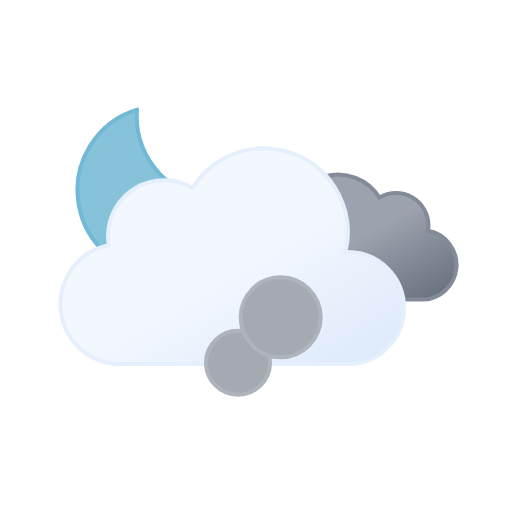
t = 0.00 s
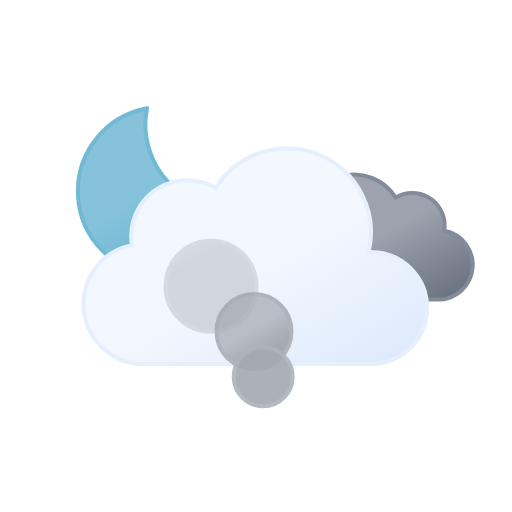
t = 1.69 s
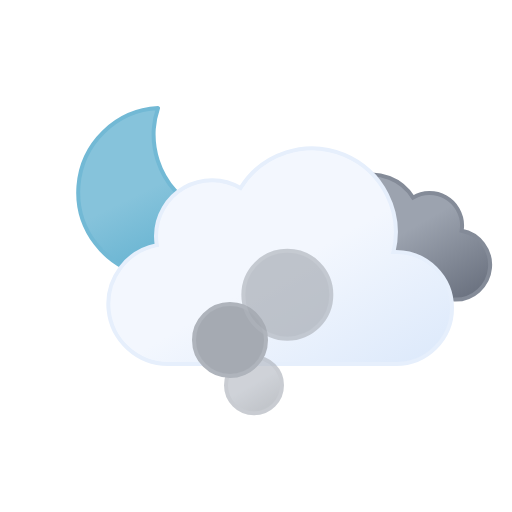
t = 3.50 s
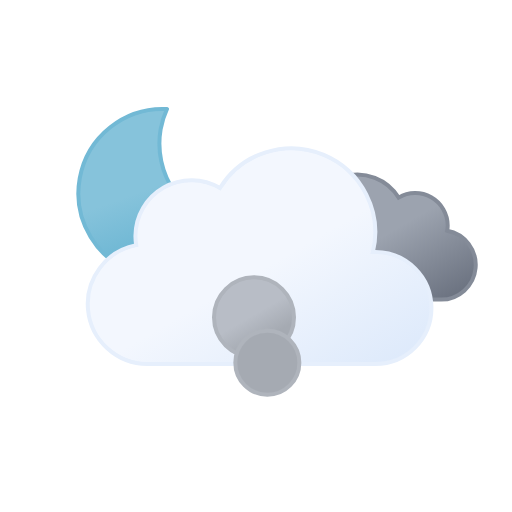
t = 5.00 s
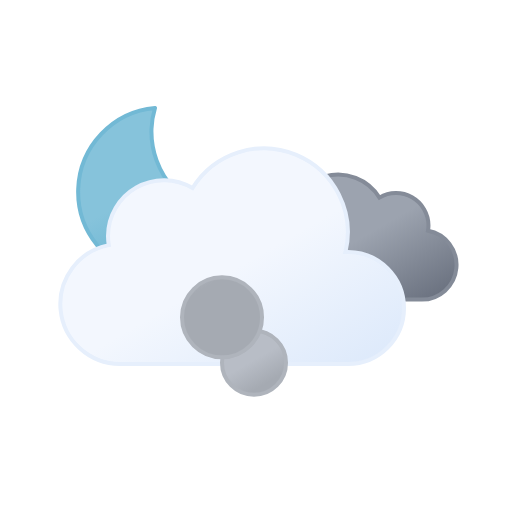
t = 7.00 s
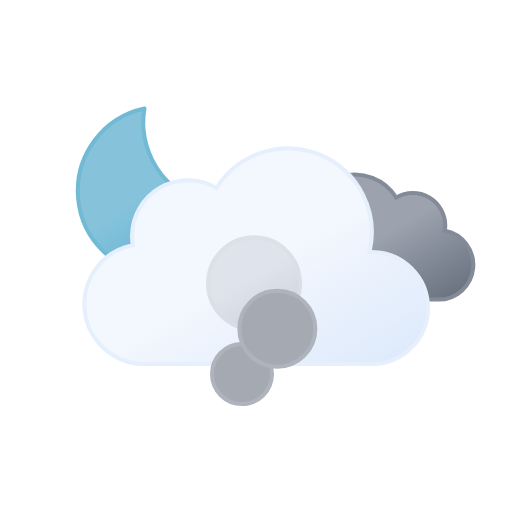
t = 8.75 s

The animated SVG that drew these frames (rendered in a browser with its animation timeline set to each time). Animation: 14 SMIL elements (animate=8,animateTransform=6); one cycle of 10.00 s, repeats indefinitely.

<svg xmlns="http://www.w3.org/2000/svg" xmlns:xlink="http://www.w3.org/1999/xlink" viewBox="0 0 64 64">
	<defs>
		<linearGradient id="a" x1="13.58" y1="15.57" x2="24.15" y2="33.87" gradientUnits="userSpaceOnUse">
			<stop offset="0" stop-color="#86c3db"/>
			<stop offset="0.45" stop-color="#86c3db"/>
			<stop offset="1" stop-color="#5eafcf"/>
		</linearGradient>
		<linearGradient id="b" x1="40.76" y1="23" x2="50.83" y2="40.46" gradientUnits="userSpaceOnUse">
			<stop offset="0" stop-color="#9ca3af"/>
			<stop offset="0.45" stop-color="#9ca3af"/>
			<stop offset="1" stop-color="#6b7280"/>
		</linearGradient>
		<linearGradient id="c" x1="22.56" y1="21.96" x2="39.2" y2="50.8" gradientUnits="userSpaceOnUse">
			<stop offset="0" stop-color="#f3f7fe"/>
			<stop offset="0.45" stop-color="#f3f7fe"/>
			<stop offset="1" stop-color="#deeafb"/>
		</linearGradient>
		<linearGradient id="d" x1="30.25" y1="48.4" x2="33.25" y2="53.6" gradientUnits="userSpaceOnUse">
			<stop offset="0" stop-color="#b8bdc6"/>
			<stop offset="0.45" stop-color="#b8bdc6"/>
			<stop offset="1" stop-color="#a5aab2"/>
		</linearGradient>
		<linearGradient id="e" x1="23.5" y1="38.1" x2="28" y2="45.9" xlink:href="#d"/>
		<linearGradient id="f" x1="33.75" y1="28.8" x2="39.75" y2="39.2" xlink:href="#d"/>
	</defs>
	<path d="M29.33,26.68A10.61,10.61,0,0,1,18.65,16.14,10.5,10.5,0,0,1,19,13.5,10.54,10.54,0,1,0,30.5,26.61,11.48,11.48,0,0,1,29.33,26.68Z" stroke="#72b9d5" stroke-linecap="round" stroke-linejoin="round" stroke-width="0.5" fill="url(#a)">
		<animateTransform attributeName="transform" type="rotate" values="-10 19.22 24.293; 10 19.22 24.293; -10 19.22 24.293" dur="10s" repeatCount="indefinite"/>
	</path>
	<path d="M34.23,33.45a4.05,4.05,0,0,0,4.05,4H54.79a4.34,4.34,0,0,0,.81-8.61,3.52,3.52,0,0,0,.06-.66,4.06,4.06,0,0,0-6.13-3.48,6.08,6.08,0,0,0-11.25,3.19,6.34,6.34,0,0,0,.18,1.46h-.18A4.05,4.05,0,0,0,34.23,33.45Z" stroke="#848b98" stroke-miterlimit="10" stroke-width="0.5" fill="url(#b)">
		<animateTransform attributeName="transform" type="translate" values="-2.1 0; 2.1 0; -2.1 0" dur="7s" repeatCount="indefinite"/>
	</path>
	<path d="M46.5,31.5l-.32,0a10.49,10.49,0,0,0-19.11-8,7,7,0,0,0-10.57,6,7.21,7.21,0,0,0,.1,1.14A7.5,7.5,0,0,0,18,45.5a4.19,4.19,0,0,0,.5,0v0h28a7,7,0,0,0,0-14Z" stroke="#e6effc" stroke-miterlimit="10" stroke-width="0.5" fill="url(#c)">
		<animateTransform attributeName="transform" type="translate" values="-3 0; 3 0; -3 0" dur="7s" repeatCount="indefinite"/>
	</path>
	<circle cx="31.75" cy="51" r="3" stroke="#afb4bc" stroke-miterlimit="10" stroke-width="0.5" fill="url(#d)">
		<animateTransform attributeName="transform" type="translate" values="0 0; 0 -17;" dur="3s" repeatCount="indefinite"/>
		<animate attributeName="opacity" values="0; 1; 1; 1; 0" dur="3s" repeatCount="indefinite"/>
		<animate attributeName="r" values="3; 4.5; 6" dur="3s" repeatCount="indefinite"/>
	</circle>
	<circle cx="25.75" cy="51" r="4.5" stroke="#afb4bc" stroke-miterlimit="10" stroke-width="0.5" fill="url(#e)">
		<animateTransform attributeName="transform" type="translate" values="0 0; 0 -17;" dur="3s" begin="-1s" repeatCount="indefinite"/>
		<animate attributeName="opacity" values="0; 1; 1; 1; 0" dur="3s" begin="-1s" repeatCount="indefinite"/>
		<animate attributeName="r" values="3; 4.5; 6" dur="3s" begin="-1s" repeatCount="indefinite"/>
		<animate attributeName="cx" values="31.75; 25.75" dur="3s" begin="-1s" repeatCount="indefinite"/>
	</circle>
	<circle cx="36.75" cy="51" r="6" stroke="#afb4bc" stroke-miterlimit="10" stroke-width="0.5" fill="url(#f)">
		<animateTransform attributeName="transform" type="translate" values="0 0; 0 -17;" dur="3s" begin="-2s" repeatCount="indefinite"/>
		<animate attributeName="opacity" values="0; 1; 1; 1; 0" dur="3s" begin="-2s" repeatCount="indefinite"/>
		<animate attributeName="r" values="3; 4.5; 6" dur="3s" begin="-2s" repeatCount="indefinite"/>
		<animate attributeName="cx" values="31.75; 36.75" dur="3s" begin="-2s" repeatCount="indefinite"/>
	</circle>
</svg>
